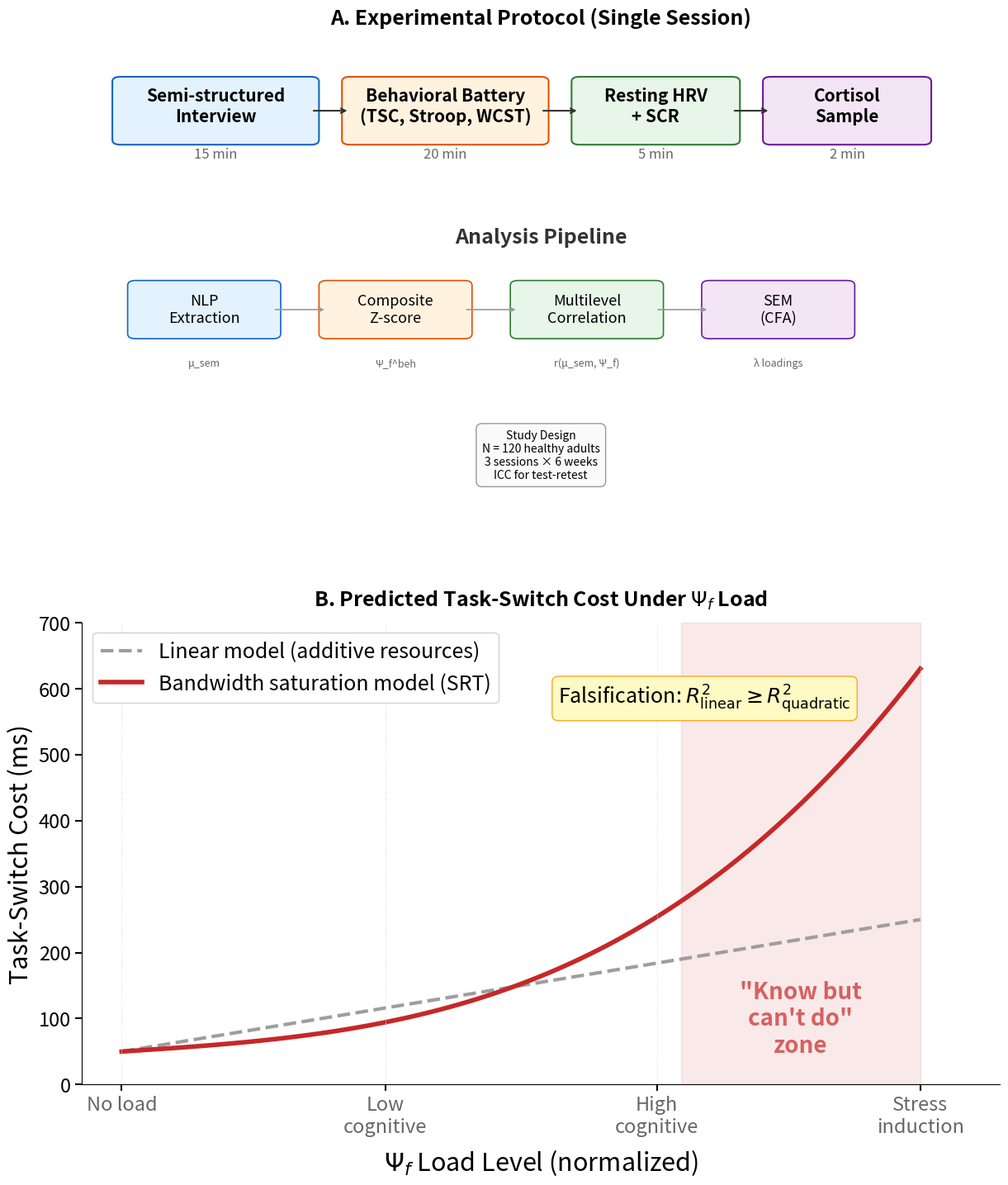

Python code for this plot: (Note: this script raises an exception after producing the figure.)
"""
Figure 4: Experimental Protocol + Predicted Nonlinear Cost Curve
Panel A: Protocol timeline for H72 + H-NEURO-EXEC-01
Panel B: Predicted nonlinear cost curve vs linear alternative
"""
import matplotlib.pyplot as plt
from matplotlib.patches import FancyBboxPatch
import numpy as np

fig, (ax1, ax2) = plt.subplots(2, 1, figsize=(12.5, 14.5), gridspec_kw={'height_ratios': [1.05, 1]})
fig.patch.set_facecolor("white")

# ── Panel A: Protocol Timeline ──
ax1.set_xlim(0, 12)
ax1.set_ylim(0, 10)
ax1.axis('off')
ax1.set_title('A. Experimental Protocol (Single Session)', fontsize=18, fontweight='bold', pad=16)

# Timeline blocks
blocks = [
    (0.5, 8.0, 2.5, 1.2, 'Semi-structured\nInterview', '#E3F2FD', '15 min', '#1565C0'),
    (3.5, 8.0, 2.5, 1.2, 'Behavioral Battery\n(TSC, Stroop, WCST)', '#FFF3E0', '20 min', '#E65100'),
    (6.5, 8.0, 2.0, 1.2, 'Resting HRV\n+ SCR', '#E8F5E9', '5 min', '#2E7D32'),
    (9.0, 8.0, 2.0, 1.2, 'Cortisol\nSample', '#F3E5F5', '2 min', '#6A1B9A'),
]

for x, y, w, h, label, color, dur, ec in blocks:
    box = FancyBboxPatch((x, y), w, h, boxstyle="round,pad=0.1",
                          facecolor=color, edgecolor=ec, linewidth=1.5)
    ax1.add_patch(box)
    ax1.text(x + w/2, y + h/2 + 0.1, label, ha='center', va='center', fontsize=15, fontweight='bold')
    ax1.text(x + w/2, y - 0.3, dur, ha='center', va='center', fontsize=12, color='#666666')

# Arrows between blocks
for x1, x2 in [(3.0, 3.5), (6.0, 6.5), (8.5, 9.0)]:
    ax1.annotate('', xy=(x2, 8.6), xytext=(x1, 8.6),
                 arrowprops=dict(arrowstyle='->', color='#333', lw=1.5))

# Analysis pipeline
ax1.text(6.0, 6.0, 'Analysis Pipeline', ha='center', va='center',
         fontsize=18, fontweight='bold', color='#333')

analysis = [
    (1.5, 4.5, 'NLP\nExtraction', '#E3F2FD', '#1565C0'),
    (4.0, 4.5, 'Composite\nZ-score', '#FFF3E0', '#E65100'),
    (6.5, 4.5, 'Multilevel\nCorrelation', '#E8F5E9', '#2E7D32'),
    (9.0, 4.5, 'SEM\n(CFA)', '#F3E5F5', '#6A1B9A'),
]

for x, y, label, color, ec in analysis:
    box = FancyBboxPatch((x-0.8, y-0.5), 1.8, 1.0, boxstyle="round,pad=0.1",
                          facecolor=color, edgecolor=ec, linewidth=1.2)
    ax1.add_patch(box)
    ax1.text(x+0.1, y, label, ha='center', va='center', fontsize=13)

for x1, x2 in [(2.5, 3.2), (5.0, 5.7), (7.5, 8.2)]:
    ax1.annotate('', xy=(x2, 4.5), xytext=(x1, 4.5),
                 arrowprops=dict(arrowstyle='->', color='#999', lw=1.2))

# Output labels
outputs = ['μ_sem', 'Ψ_f^beh', 'r(μ_sem, Ψ_f)', 'λ loadings']
for i, (x, _, _, _, _) in enumerate(analysis):
    ax1.text(x+0.1, 3.4, outputs[i], ha='center', va='center', fontsize=9,
             fontstyle='italic', color='#666')

# Study design box
design_text = ('Study Design\n'
               'N = 120 healthy adults\n'
               '3 sessions × 6 weeks\n'
               'ICC for test-retest')
ax1.text(6.0, 1.5, design_text, ha='center', va='center', fontsize=10,
         bbox=dict(boxstyle='round,pad=0.5', facecolor='#FAFAFA', edgecolor='#999'))

# ── Panel B: Nonlinear Cost Curve ──
ax2.set_title('B. Predicted Task-Switch Cost Under $\\Psi_f$ Load', fontsize=18, fontweight='bold', pad=14)

load = np.linspace(0, 1, 100)
# Linear model
linear_cost = 50 + 200 * load
# Nonlinear (bandwidth saturation) model
nonlinear_cost = 50 + 80 * load + 500 * load**3

ax2.plot(load, linear_cost, '--', color='#9E9E9E', linewidth=3.0, label='Linear model (additive resources)')
ax2.plot(load, nonlinear_cost, '-', color='#C62828', linewidth=4.0, label='Bandwidth saturation model (SRT)')

# Saturation zone
ax2.axvspan(0.7, 1.0, alpha=0.1, color='#C62828')
ax2.text(0.85, 100, '"Know but\ncan\'t do"\nzone', ha='center', va='center',
         fontsize=20, fontweight='bold', color='#C62828', alpha=0.7)

# Load level markers
levels = [0.0, 0.33, 0.67, 1.0]
level_labels = ['No load', 'Low\ncognitive', 'High\ncognitive', 'Stress\ninduction']
for lv, ll in zip(levels, level_labels):
    ax2.axvline(x=lv, color='#E0E0E0', linewidth=0.8, linestyle=':')
ax2.set_xticks(levels)
ax2.set_xticklabels(level_labels, fontsize=18, color='#666')

ax2.set_xlabel('$\\Psi_f$ Load Level (normalized)', fontsize=22, labelpad=10)
ax2.set_ylabel('Task-Switch Cost (ms)', fontsize=22)
ax2.set_xlim(-0.05, 1.1)
ax2.set_ylim(0, 700)
ax2.tick_params(axis='both', labelsize=17, width=1.5, length=6)
ax2.legend(loc='upper left', fontsize=18, framealpha=0.9)
ax2.spines['top'].set_visible(False)
ax2.spines['right'].set_visible(False)

# Falsification note
ax2.text(0.73, 585, 'Falsification: $R^2_{\\mathrm{linear}} \\geq R^2_{\\mathrm{quadratic}}$',
         ha='center', va='center', fontsize=18,
         bbox=dict(boxstyle='round,pad=0.3', facecolor='#FFF9C4', edgecolor='#F9A825'))

plt.subplots_adjust(left=0.08, right=0.97, top=0.95, bottom=0.08, hspace=0.2)
plt.savefig('/Users/zhangyuxin/.openclaw/workspace/SRT/papers/ontological_friction/figures/fig4_experimental_design.png',
            dpi=300, bbox_inches='tight', pad_inches=0.16, facecolor='white')
plt.close()
print("Figure 4 saved.")
